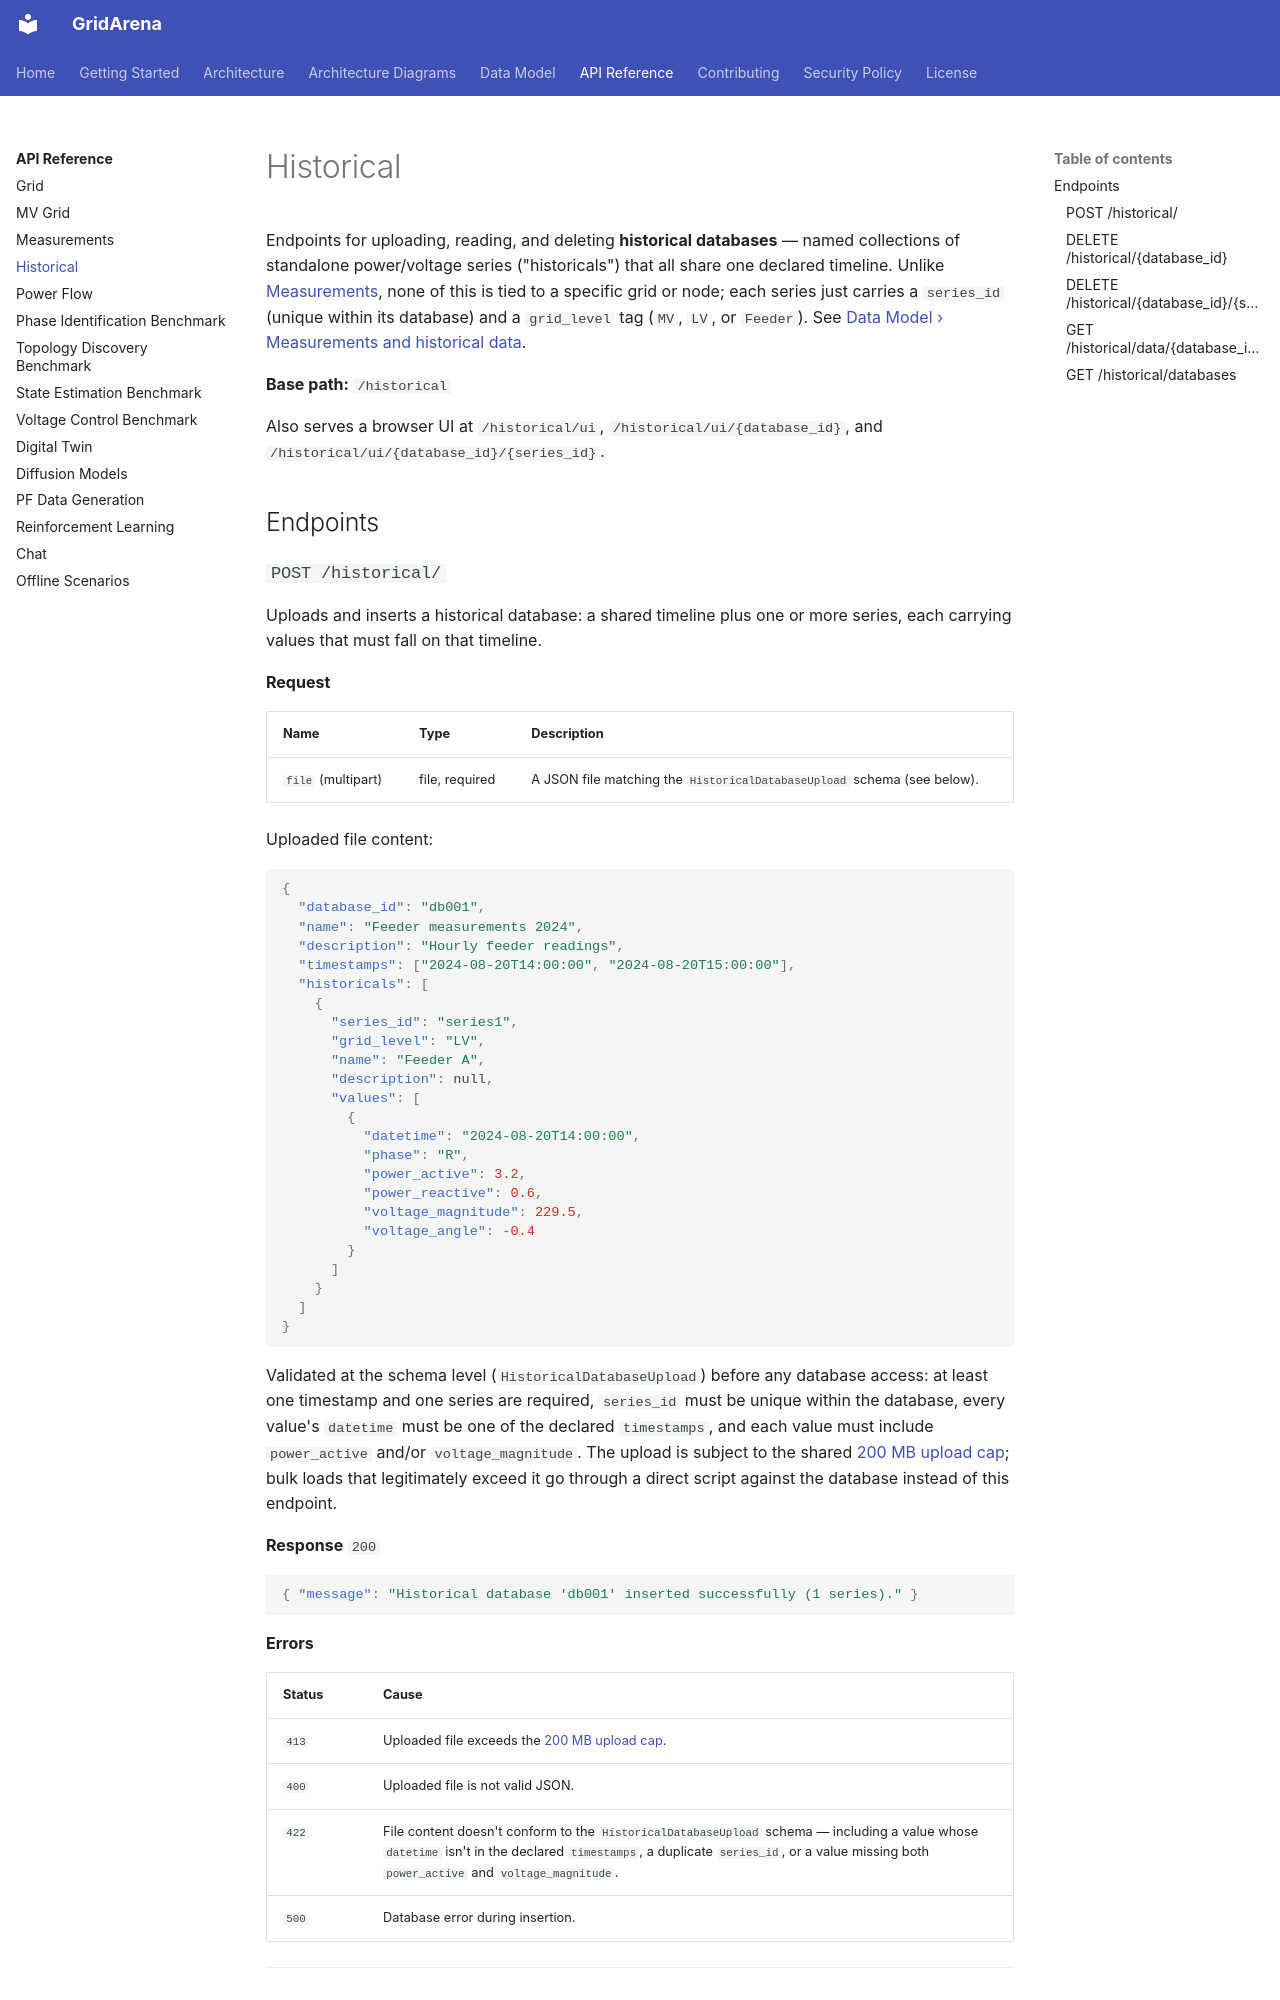

repository: INESCTEC/gridarena · page: api/historical/index.html · generator: mkdocs

# Historical

Endpoints for uploading, reading, and deleting **historical databases** —
named collections of standalone power/voltage series ("historicals") that
all share one declared timeline. Unlike [Measurements](measurements.md),
none of this is tied to a specific grid or node; each series just carries a
`series_id` (unique within its database) and a `grid_level` tag (`MV`,
`LV`, or `Feeder`). See
[Data Model › Measurements and historical data](../database-schema.md#measurements-and-historical-data).

**Base path:** `/historical`

Also serves a browser UI at `/historical/ui`, `/historical/ui/{database_id}`,
and `/historical/ui/{database_id}/{series_id}`.

## Endpoints
